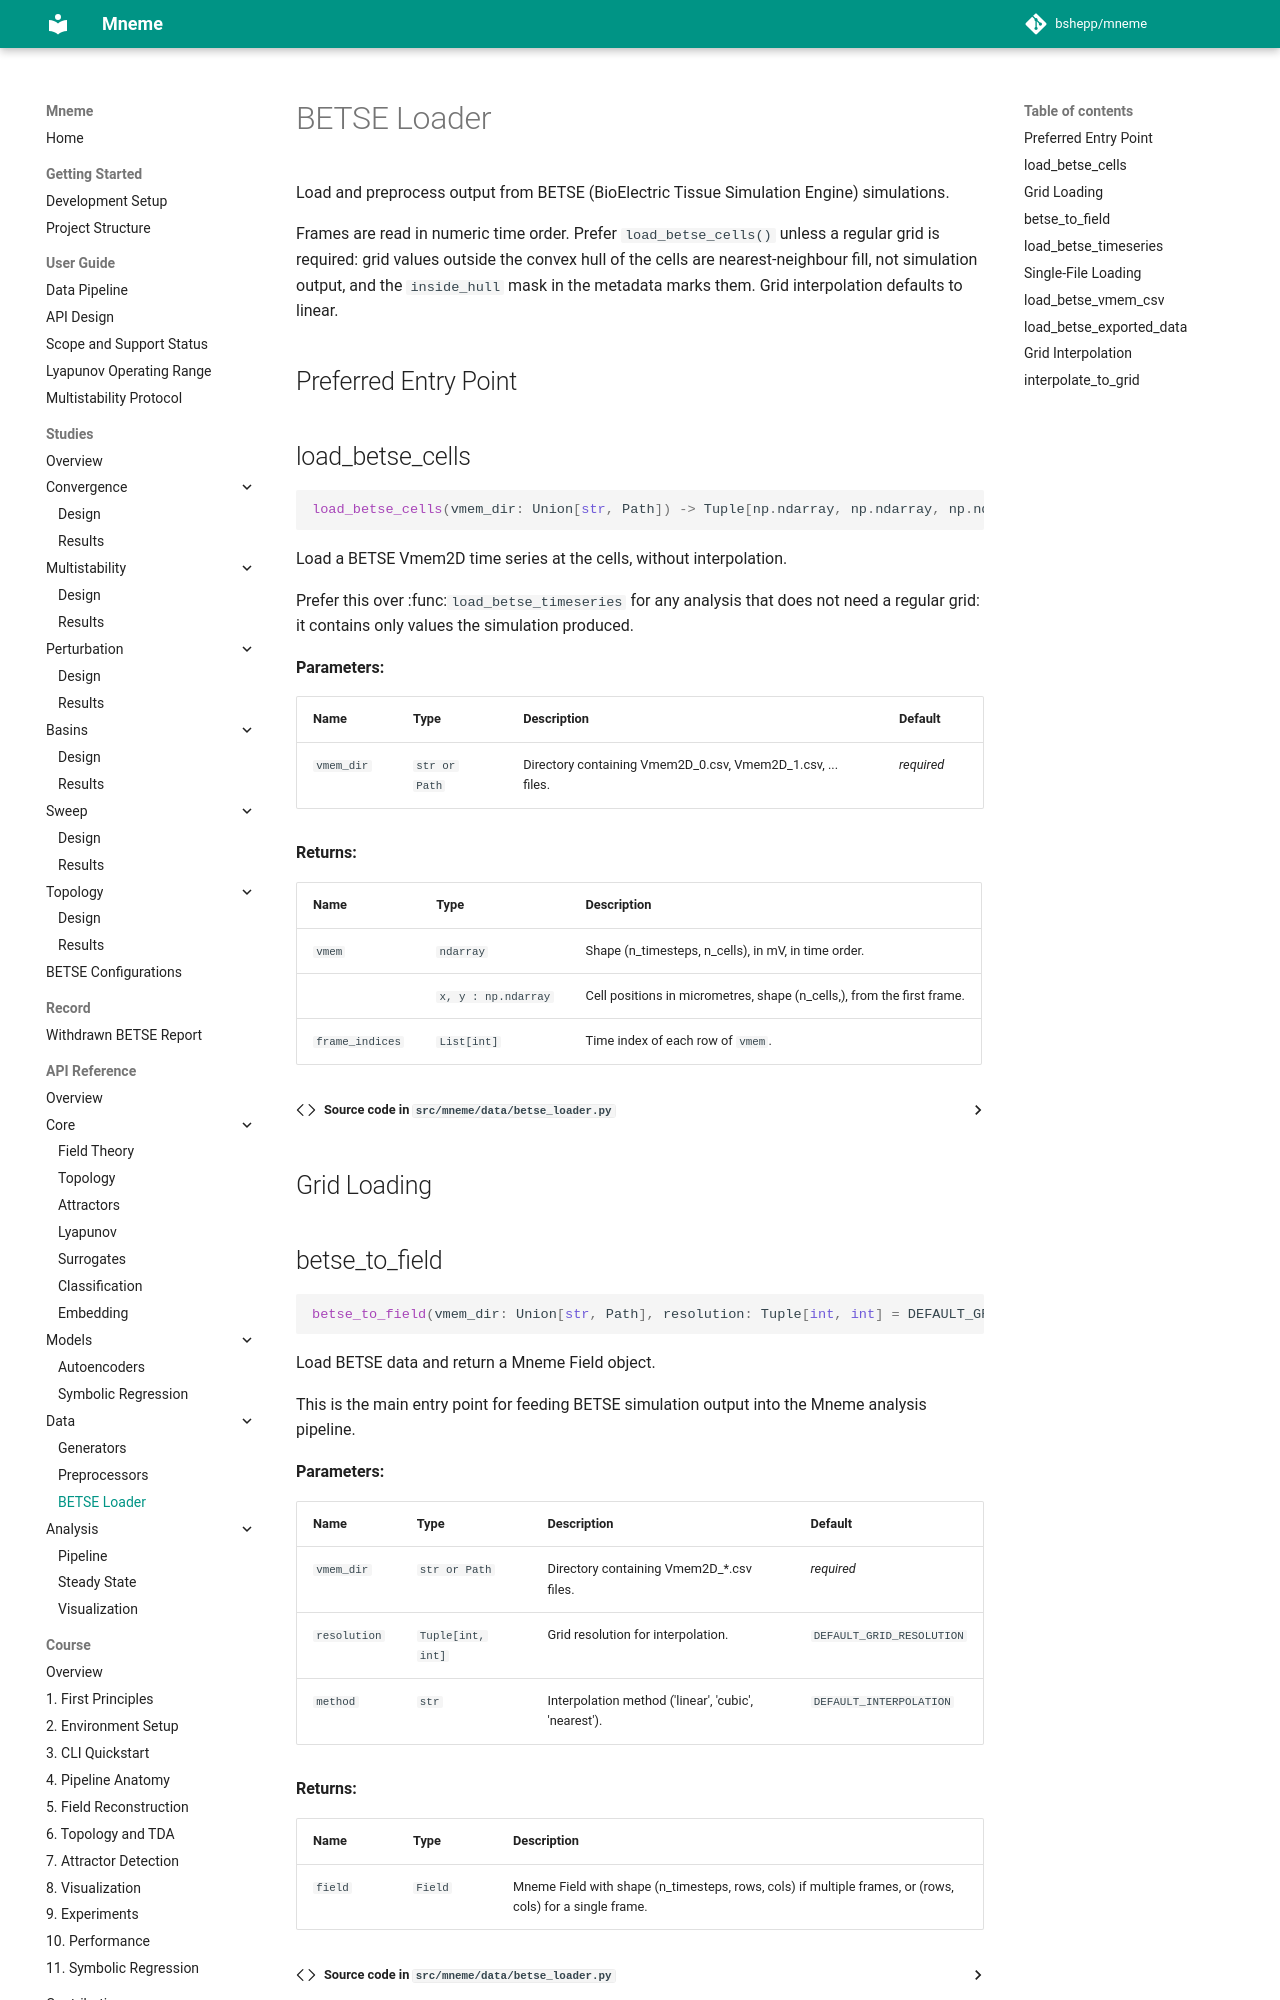

repository: bshepp/mneme · page: api/data/betse_loader/index.html · generator: mkdocs

# BETSE Loader

Load and preprocess output from BETSE (BioElectric Tissue Simulation Engine) simulations.

Frames are read in numeric time order. Prefer `load_betse_cells()` unless a regular grid is required: grid values outside the convex hull of the cells are nearest-neighbour fill, not si
